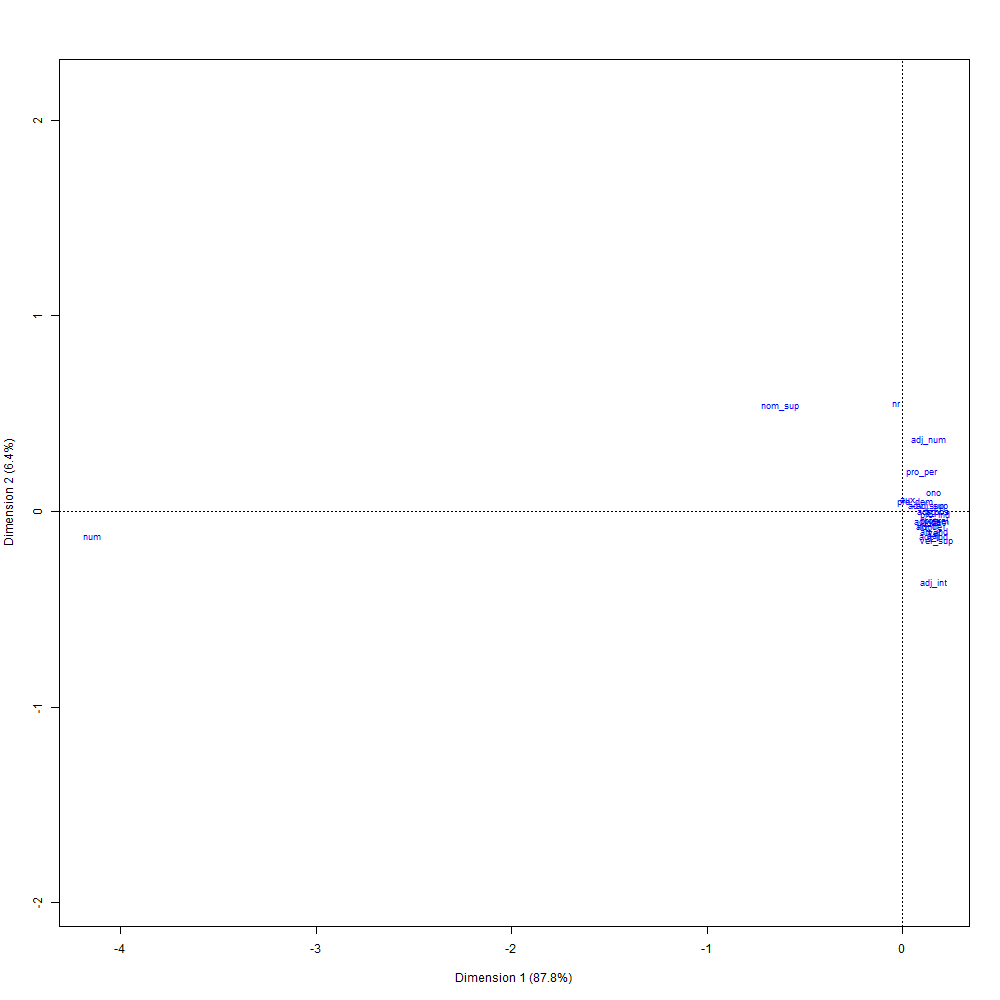

The file beside this chart, header and first rows:
; Coord. facteur 1; Coord. facteur 2; Coord. facteur 3; Coord. facteur 4; Coord. facteur 5; Coord. facteur 6; Corr. facteur 1; Corr. facteur 2; Corr. facteur 3; Corr. facteur 4; Corr. facteur 5; Corr. facteur 6; COR -facteur 1; COR -facteur 2; COR -facteur 3; COR -facteur 4; COR -facteur 5; COR -facteur 6; CTR -facteur 1; CTR -facteur 2; CTR -facteur 3; CTR -facteur 4; CTR -facteur 5
art_def; 0,217105151627186; -0,425366289073222; 0,476769578064361; 0,362474705533371; 0,559921859036673; -0,958717643697124; 0,160954681660182; -0,315352699526546; 0,353461422206985; 0,268726929792882; 0,41510781250637; -0,710762006275429; 0,586201056736682; 0,163438644864938; 0,0635762881957299; 0,0155556004060187; 0,0230783518908817; 0,060282070982782; 0,00507354804395165; 0,0194759054043885; 0,0244674433537019; 0,0141425242164597; 0,0337463156565072
pre; 0,211901832571367; -0,28027520638596; 0,623577784368012; 0,00124182257403759; -0,478780206256087; -0,22199781464469; 0,238284419505863; -0,315170539325429; 0,70121559857129; 0,00139643422424941; -0,538390169326195; -0,249637389881299; 0,68153316163917; 0,0865982679415129; 0,132730458239223; 2,22823861019963e-07; 0,0205936605048829; 0,00394471244682873; 0,00579873606335418; 0,0101445614836492; 0,05021635498382; 1,99151241010416e-07; 0,0296030386061779
adj_dem; 0,223866604153147; -0,287995651864085; 1,12917781346025; -0,574094310303284; -4,17387529808208; 4,79327670714882; 0,0344882212126075; -0,0443677509976561; 0,173957765457256; -0,0884432568472523; -0,643014777209096; 0,738437910534871; 0,108492787493764; 0,0130411647955131; 0,0620752782397595; 0,00679225149013273; 0,22322600695602; 0,262293561996786; 0,000393951482521543; 0,000651982558616886; 0,0100227936450041; 0,00259078039287841; 0,13694401462951
ono; 0,234250249959966; 0,539942446367895; -2,55721859852647; 3,88135461295302; 0,886506346892824; 3,40112470152634; 0,0399950457265618; 0,0921878326101519; -0,436610312255204; 0,662688536095852; 0,151358907351967; 0,580695807080386; 0,0589644970701953; 0,0227534726837498; 0,158029417352024; 0,154106922060647; 0,00499847791981059; 0,0655504939361014; 7,97443571911846e-05; 0,000423676889954384; 0,00950332418233597; 0,0218930607320948; 0,00114209842902452
pro_per; 0,147606499877813; 1,07406231994269; -1,74444737634689; -0,679321962221225; 0,543462813667597; 0,342385914811205; 0,0654090326156656; 0,475950431549719; -0,773018907908791; -0,301028697382892; 0,240825281637401; 0,151721851595757; 0,110268254864294; 0,424053620633056; 0,346359449190785; 0,0222339116455386; 0,0088475456020267; 0,00312875604923764; 0,00100241888486333; 0,0530758841661687; 0,140008377046572; 0,0212319355088034; 0,0135887009600167
ver_sup; 0,247330455794006; -0,824622298632539; -1,87936029925669; -4,00623827852035; -0,268329886605831; -0,835092939018456; 0,0538534602246457; -0,179552348364045; -0,409209835476523; -0,872313897171; -0,058425853092052; -0,181832214035013; 0,159755589796698; 0,128983243130387; 0,207440103924065; 0,399024394534663; 0,00111296771966495; 0,00960441406839771; 0,00103041585114998; 0,0114542717922854; 0,0594945839599472; 0,270352809841915; 0,00121281742918414
num; -6,06409248747584; -0,706078167555932; 0,0988244515493734; -0,113612006826395; 0,0840666546934836; 0,0934167694251318; -0,992777308267353; -0,115594935938107; 0,0161789539329772; -0,0185998849055994; 0,0137628948328223; 0,0152936402418753; 0,998987201334906; 0,000983685192579879; 5,96662680041339e-06; 3,33811874513281e-06; 1,1363691357849e-06; 1,25019674771068e-06; 0,949785521643121; 0,0128765488041328; 0,00025224509955395; 0,000333382174270387; 0,00018253302180924
adv; 0,23829860920437; 0,0185819041942647; -1,45404325367778; 1,85005636957332; 2,36670682862324; 1,02473296162676; 0,0680979350371194; 0,00531009941229574; -0,415517922495266; 0,528685496280701; 0,676327270249703; 0,292835106693414; 0,206727565030847; 9,1297331453702e-05; 0,17309390786275; 0,11861792536608; 0,12069461909532; 0,0201593799718416; 0,000665822592654543; 4,04851679615272e-06; 0,0247896367924788; 0,0401315038663864; 0,0656756590973813
ver; 0,236165064095605; -0,596852710262783; -0,29386160754138; -1,13373939706531; -0,462970930058762; 1,23576830395389; 0,1257836682779; -0,317889200106531; -0,156513373830906; -0,603839948894045; -0,24658254222245; 0,658181475774732; 0,475017996681197; 0,220361325082752; 0,0165400270550245; 0,104215007157761; 0,0108051253616632; 0,0685888066163575; 0,00432346108633; 0,0276143350145201; 0,0066940037115906; 0,0996383955812975; 0,0166152811256244
adj_ind; 0,237386533651227; -0,689705744879716; -0,379249332531248; 0,638343178405204; -2,59715780403481; 0,16324609636008; 0,0846986423881845; -0,2460844738753; -0,135314767429967; 0,227758499006163; -0,926656355296126; 0,0582456069609407; 0,134857908950047; 0,0826826194728121; 0,00774079687485379; 0,00928320058928291; 0,0955442481054169; 0,000336318113562171; 0,000353633107910281; 0,00298516572840162; 0,000902589777151815; 0,00255710878056369; 0,0423289442554149
adj_pos; 0,228708321035619; -0,00710624513491681; 1,37515070347489; -1,72326021717419; 7,76441371905107; 2,18405190763916; 0,027341883575658; -0,000849545509578208; 0,164398086887004; -0,206014280613785; 0,928228999182208; 0,261101531905188; 0,0788868338068229; 5,53150411890856e-06; 0,064137635074897; 0,0426351058955639; 0,538147760823297; 0,037937341217678; 0,00031788417889525; 3,06891847436183e-07; 0,0114922634388221; 0,0180470701457054; 0,366372036651857
aux; 0,0384084087321431; 0,340598273114249; -0,668497464468492; 0,084416379208677; -1,5446845123092; -2,3601299941091; 0,0131525148025454; 0,116633934514126; -0,228919215534376; 0,0289074115218482; -0,528959323857825; -0,808199186275406; 0,0202241387786162; 0,115511325488722; 0,137780797338887; 0,00093002768329301; 0,193615712444; 0,402707428382634; 6,43152140886708e-05; 0,00505761741308252; 0,0194832148231681; 0,00031068088330707; 0,10402570664827
nr; -0,0463301675865638; 3,00244510476368; 1,28624443992764; -0,407987099808467; -0,0367869773086017; 0,156237859091534; -0,0140565806561444; 0,910942350940172; 0,390246779910281; -0,123783354860718; -0,0111611751170112; 0,0474025927870889; 0,00306828662285115; 0,935924060822114; 0,0531847304716493; 0,00226509319102773; 1,14498553475925e-05; 0,000184009873846666; 0,000149800891687746; 0,629124803343899; 0,115460564662424; 0,0116166129318688; 9,44441071126946e-05
pro_ind; 0,242464248737577; -0,0836432557478293; -2,14293802642513; -3,35080939072509; 1,35132654921085; -1,0898247502567; 0,0557725280501909; -0,0192399326980948; -0,492926572931466; -0,77076563537961; 0,31083715749121; -0,250685541352819; 0,11314954072583; 0,000978005974653248; 0,198768863095273; 0,205722526221286; 0,020802790661082; 0,012055107606916; 0,000485425503813765; 5,77682253203486e-05; 0,0379180845617038; 0,0927100073733481; 0,0150781405241777
adj; 0,231768639036812; -0,664701383662545; 0,74114075237874; 0,103321902101987; 0,0683075118865801; 1,43613811605877; 0,131157081935509; -0,376152244764347; 0,419409022676461; 0,0584695118202361; 0,0386549878816692; 0,812705659149641; 0,399019707434713; 0,238374857750138; 0,0917610026359731; 0,000754909373261645; 0,00020514717662464; 0,0807937576263861; 0,00344899655737548; 0,0283685138830466; 0,0352683228603297; 0,000685438043482602; 0,000299585198473528
pro_dem; 0,0908923163867032; 0,278137382642098; -2,88642358410328; 3,23692781335521; -0,743923242857845; -0,405145420234788; 0,0205240273340021; 0,062805080461007; -0,651771666656637; 0,730917612846895; -0,167982306731567; -0,0914842531217632; 0,0247396511645463; 0,016825974720923; 0,561088173434412; 0,298696603930954; 0,0098093242639906; 0,00259215807036839; 0,000123333182168627; 0,00115489983940266; 0,124378616781853; 0,156419762669036; 0,00826193644189938
nom; 0,174290940146156; -0,425377647889349; 0,595511015648929; 0,559935240284843; 0,113609704753082; -0,190193076892631; 0,180870893229568; -0,441436801414466; 0,617993162686172; 0,581074305848055; 0,117898777532589; -0,197373378529043; 0,543048048118732; 0,234941771725479; 0,142573886419542; 0,0533567369301367; 0,00136572450255954; 0,00341018881406167; 0,0059496508133234; 0,0354397935697254; 0,0694578684371691; 0,0614069398138906; 0,00252797465183173
art_ind; 0,233271254599614; -0,547257872947627; 0,0754049435922989; -0,365397855310186; 0,432723669604453; -0,437149595818434; 0,249883781502087; -0,58623111100277; 0,0807749436643464; -0,391419842939418; 0,46354029814696; -0,468281418868831; 0,568395729465206; 0,227213781033457; 0,00133567178603385; 0,0132765541627836; 0,0115769262214774; 0,0105266189703921; 0,00236159257470475; 0,0129977015512486; 0,000246764205530908; 0,00579448058797711; 0,00812650537853914
adj_int; 0,236915494985935; -1,96470429900193; 0,645125733731908; 1,46846160607504; -9,24478375295557; -0,936361165177013; 0,0245892706573114; -0,203915095433541; 0,0669570864314813; 0,152410461307281; -0,959508747552515; -0,0971841800592226; 0,00902964533025952; 0,0451024805640491; 0,00150572010782031; 0,00330243273428953; 0,0813805988420975; 0,000743825276182078; 1,2976935044787e-05; 0,000892441155914278; 9,62219006593099e-05; 0,000498551917944822; 0,0197596256720408
nom_sup; -0,917934665151297; 2,90188423385752; -1,51554574928405; 0,492528945174872; -0,0490239682706076; 0,0904473837144985; -0,267067435233439; 0,844285338709747; -0,440938698151811; 0,143298262022171; -0,0142632215211512; 0,0263151090260051; 0,527000485105032; 0,382533888746954; 0,032307052101769; 0,00144436187855355; 8,89709043256293e-06; 2,69823564783972e-05; 0,0136644511773899; 0,136561669399049; 0,0372483254226944; 0,00393398018499259; 3,89749508641475e-05
adv_sup; 0,177668916500033; 0,157840558066751; -2,00937628612295; 1,58917431184955; -0,0741051730307793; 1,4609552014513; 0,0600307183323377; 0,0533311187425535; -0,678927435547809; 0,536949722973117; -0,0250386328504402; 0,49362708976992; 0,18316384309784; 0,0104996864873211; 0,526879306993505; 0,13950344732447; 0,000188606865576695; 0,0653117051289575; 0,00134910062403946; 0,00106477697431864; 0,172561529168934; 0,107935549807265; 0,000234702916764499
adj_sup; 0,219177739611455; 0,169973650394274; 1,05003456878942; -4,43108496316345; -12,3364449282927; 2,88295245973978; 0,0162772714744044; 0,0126231215627452; 0,077980992796046; -0,329075265578627; -0,916168145007936; 0,214102946394899; 0,022327315300728; 0,000975279504351288; 0,0115245126606626; 0,0868737963567771; 0,418665595419623; 0,0203713103193199; 3,80795044749639e-05; 2,29013774112533e-05; 0,000873988251665179; 0,0155639044429288; 0,120636422474193
adj_num; 0,198407566841805; 2,01150353186446; 0,212959152554733; 2,2474568220528; 0,645489411064335; 0,470173114336375; 0,0633155428410761; 0,641908169501853; 0,0679592243461625; 0,717205250612296; 0,205987670280191; 0,150040980983465; 0,0332634256949547; 0,248321536521809; 0,000861816666720647; 0,0406310693761115; 0,00208387835043544; 0,000985068607636966; 5,3307397225072e-05; 0,00547914274224099; 6,14134698593004e-05; 0,00683996263984738; 0,00056422101831897
pro_rel; 0,23746991534913; -0,255750503156116; -1,26866613027667; -1,46132406422333; 0,244033869832901; -0,493381694128858; 0,116292863396334; -0,125245163301427; -0,621286350175815; -0,715634060544682; 0,119507338210959; -0,24161700598252; 0,274525506762686; 0,0231270786416382; 0,176210569873047; 0,0989654506902894; 0,00171596856495795; 0,0062493083740442; 0,00115663399914682; 0,00134156510340921; 0,033012122694423; 0,0437997701503175; 0,00122145922309049
con; 0,235594141778795; -0,29889654272069; -0,620800544897647; -0,193651848937024; 0,529816627308457; -0,536602106924023; 0,221004761487155; -0,280387104002545; -0,582356909727495; -0,181659783060555; 0,497007253517259; -0,503372536171112; 0,48271710986476; 0,0564323035082631; 0,0753771398920083; 0,00310478864635867; 0,0144496887520321; 0,013205925719268; 0,00231719833357253; 0,00372971817116893; 0,0160893467686083; 0,00156558816217803; 0,011718860931917
